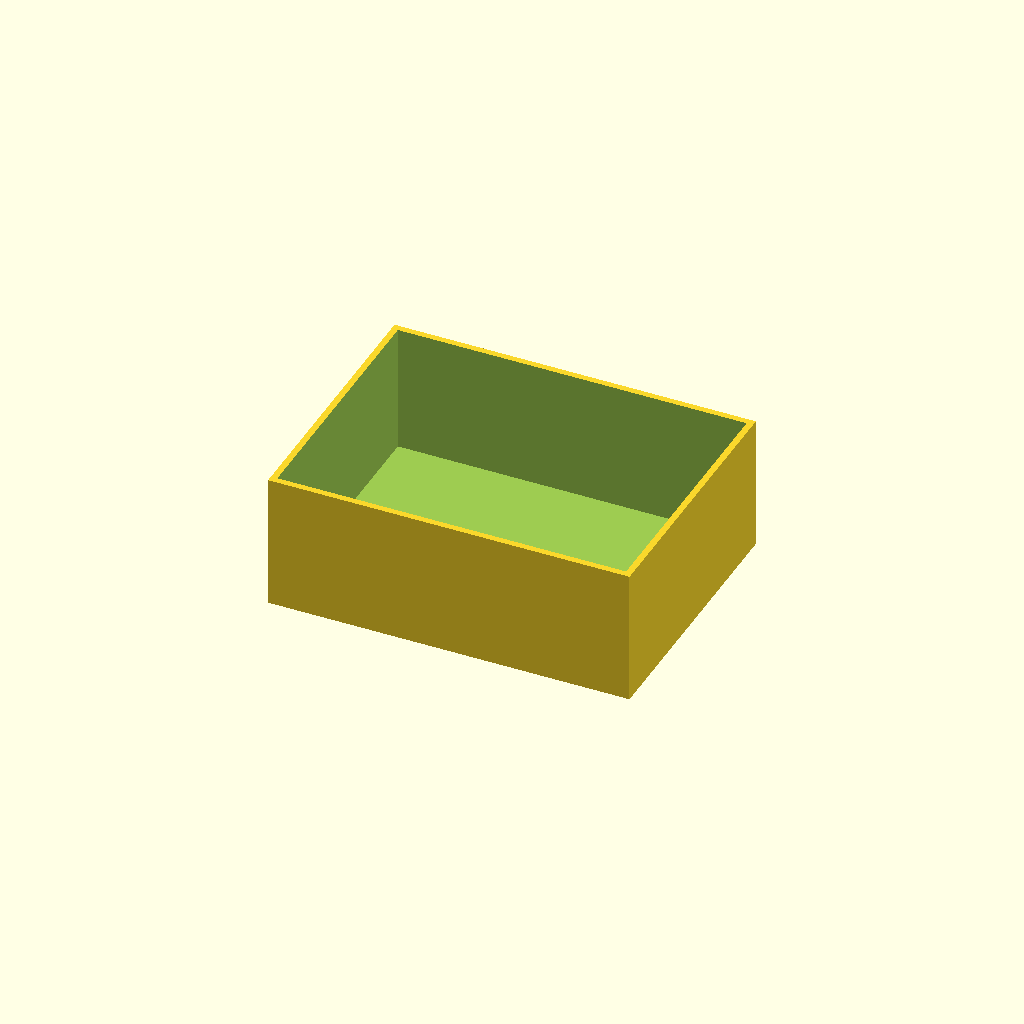
Cell 1: rendered with the file's own defaults.
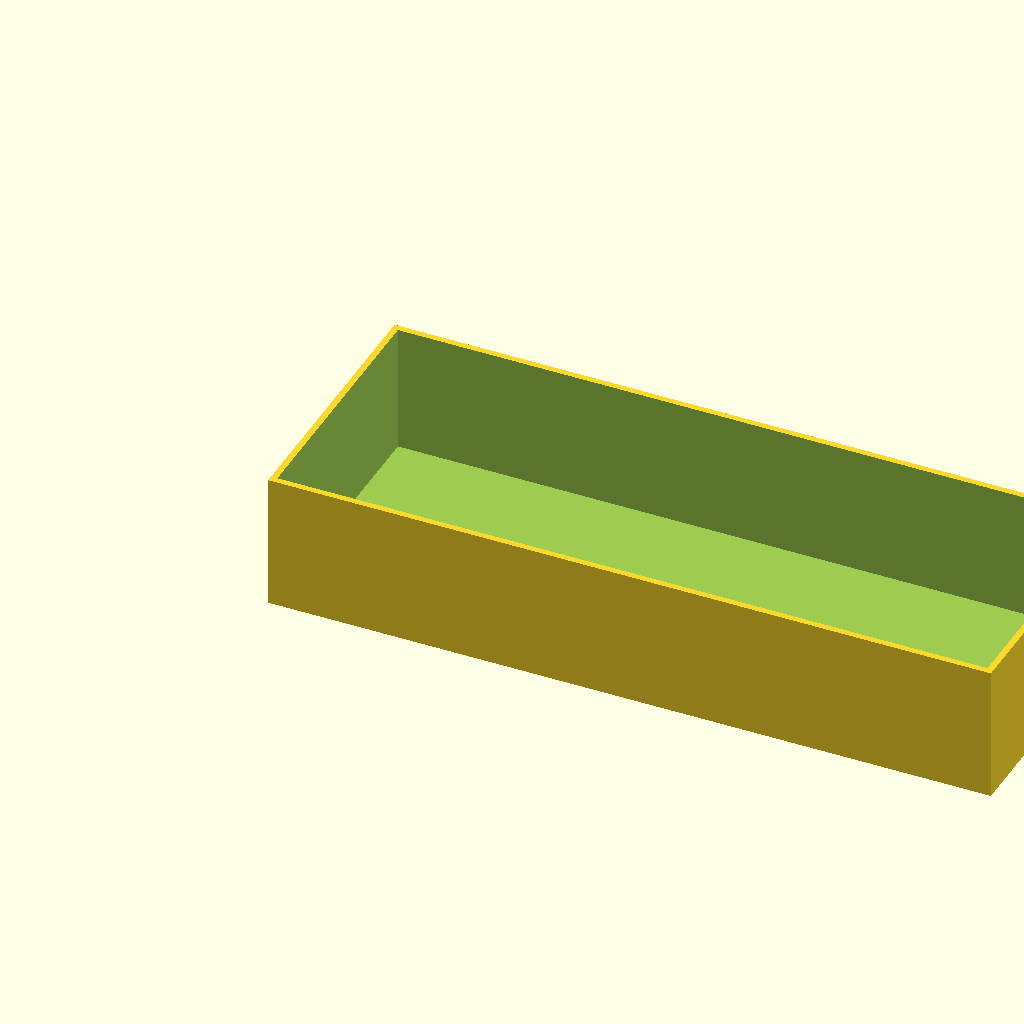
Cell 2: box_l = 160 (everything else at default).
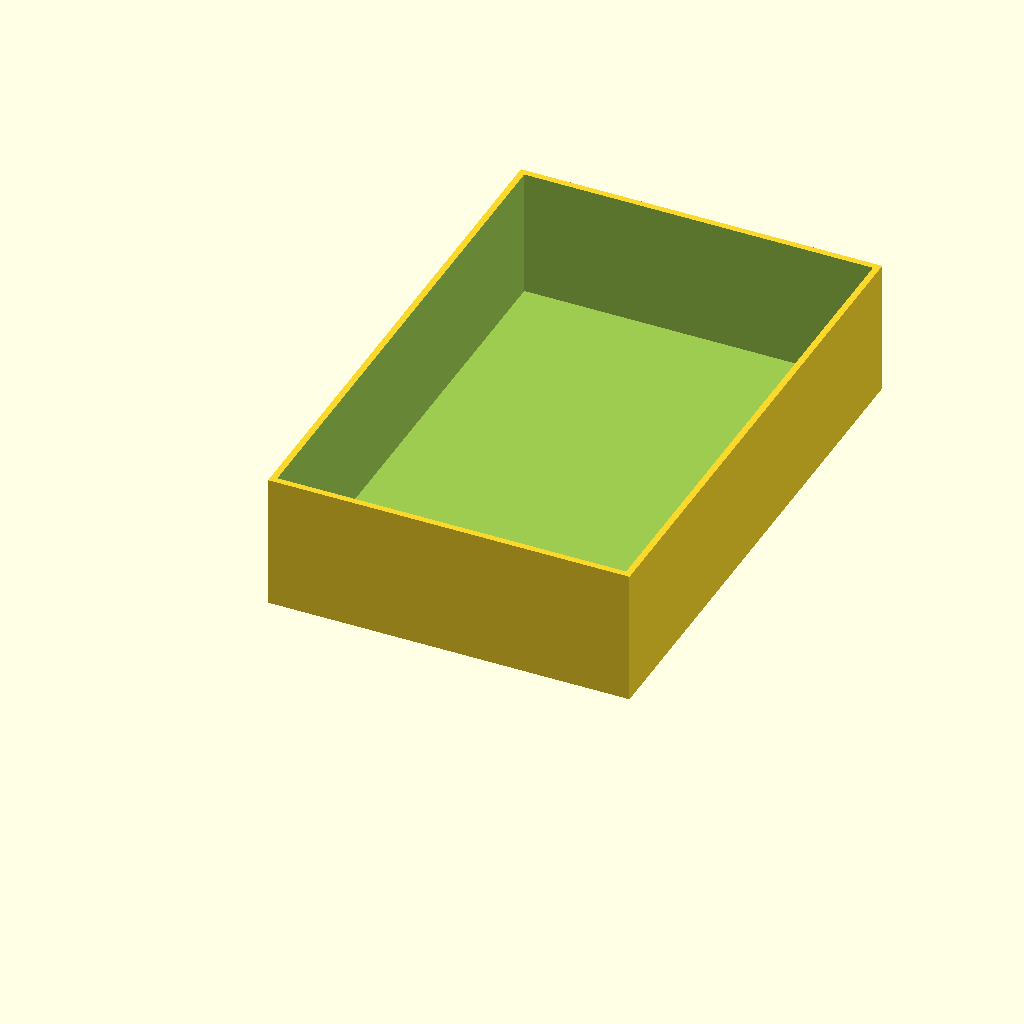
Cell 3 — box_w set to 120, the other parameters unchanged.
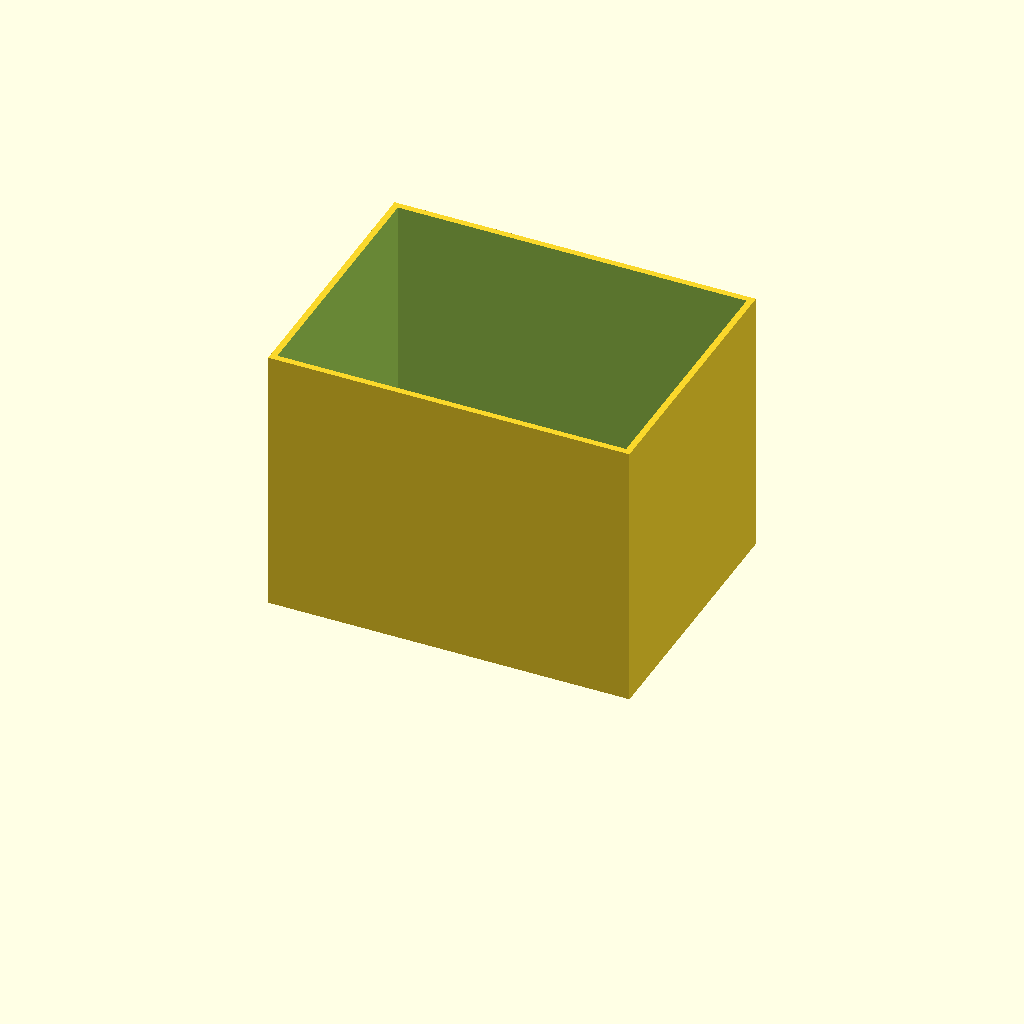
Cell 4 — box_h set to 60, the other parameters unchanged.
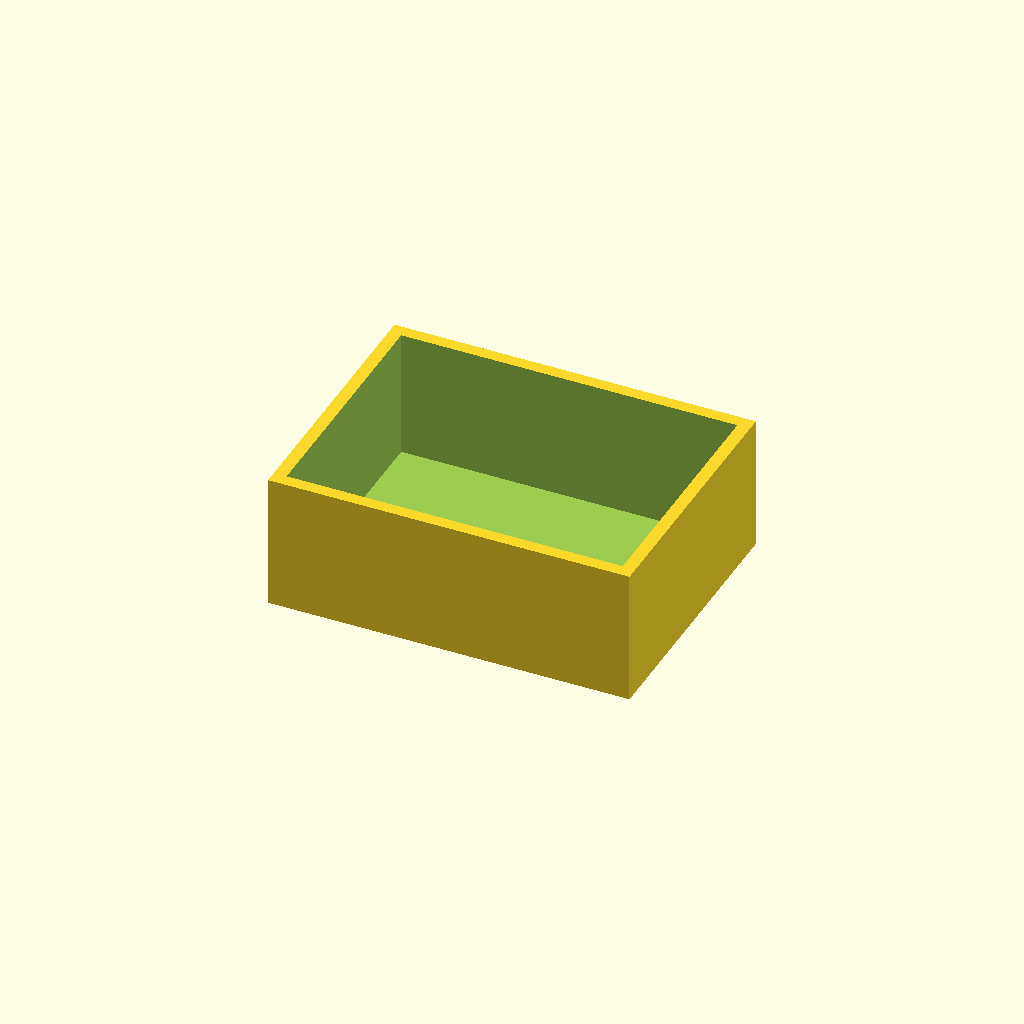
Cell 5: the same model with wall = 2.8.
All cells are drawn from one camera (rotation 55°, 0°, 25°, orthographic, colour scheme Cornfield), so only the parameter changes between them.
OpenSCAD source file optional_data/data/scale1/thinwalls/part_0155.scad:
$fn = 32;

// ----------------------------------------------------------------------
// Open box: 1.4 mm walls
// ----------------------------------------------------------------------

// --- parameters (mm) ---
box_l = 80;               // outer length, X
box_w = 60;               // outer width, Y
box_h = 30;               // outer height, Z
wall = 1.4;               // wall thickness
floor = 1.5;              // floor thickness

difference() {
  cube([box_l, box_w, box_h]);
  translate([wall, wall, floor])
    cube([box_l - 2 * wall, box_w - 2 * wall, box_h]);
}
Customizer parameters (derived from the source; name, type, default, range or options):
box_l: number, default 80
box_w: number, default 60
box_h: number, default 30
wall: number, default 1.4
floor: number, default 1.5
